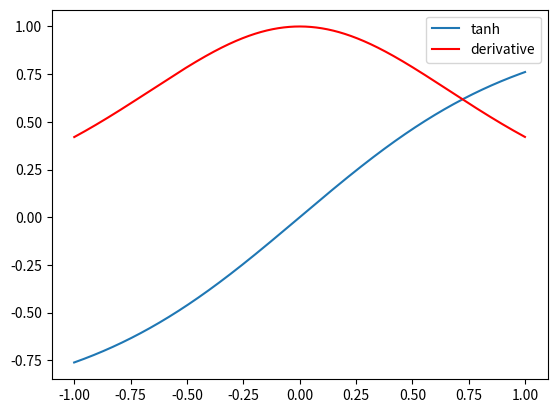

Reproduce this figure in Python.
import numpy as numpy
import pandas as pandas
import matplotlib.pyplot as pyplot
import math

x = numpy.arange(-1, 1, 0.001)

def tanH(val):
    return (math.e**val - math.e**(-val)) / (math.e**val + math.e**(-val))

ytanh = numpy.zeros(x.size)

for i in range(len(x)):
    ytanh[i] = tanH(x[i])

y_p = numpy.diff(ytanh) / numpy.diff(x)
x_p = (numpy.array(x)[:-1] + numpy.array(x)[1:]) / 2
pyplot.plot(x, ytanh, label="tanh")
pyplot.plot(x_p, y_p, c='r', label="derivative")
pyplot.legend()
pyplot.show()